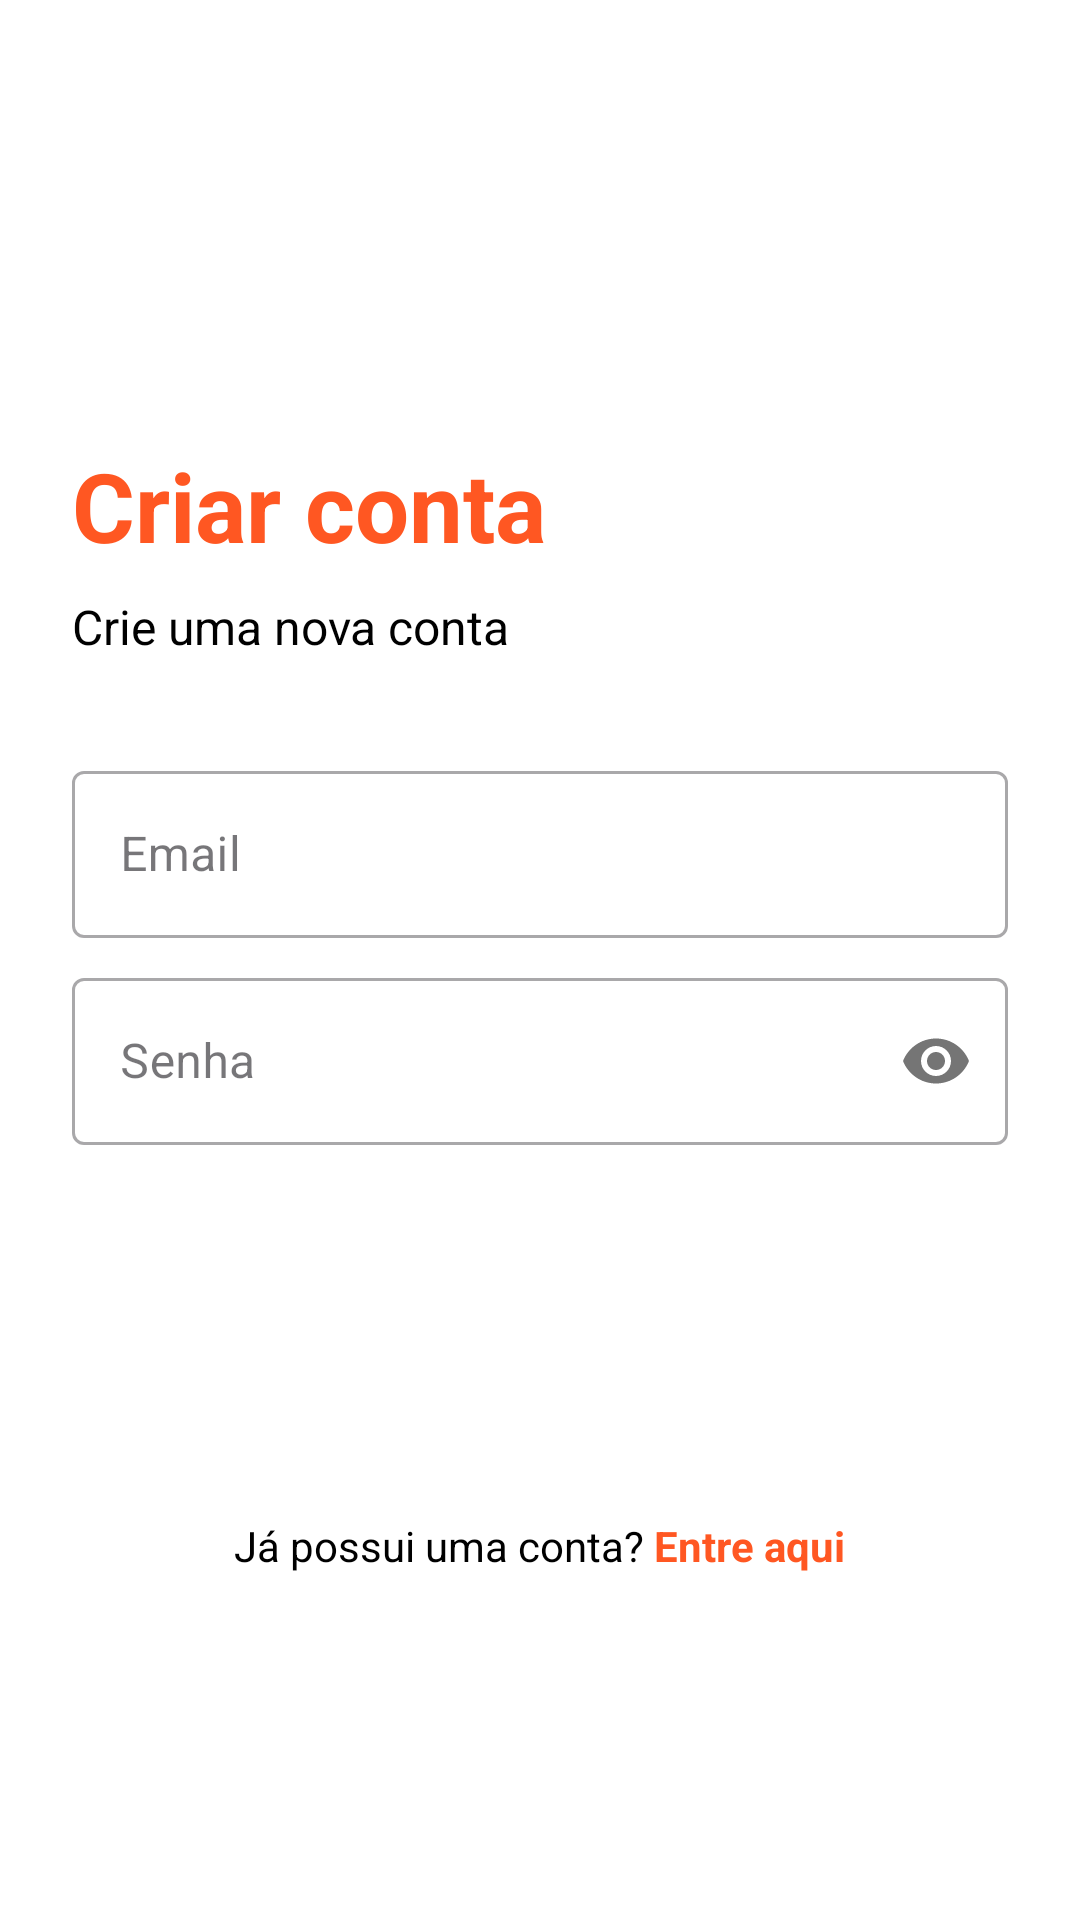

The Android layout XML behind this screen, and the referenced resources:
<!-- AndroidManifest.xml: application theme Theme.AutenticaçãoFirebase -->
<!-- res/layout/activity_signup.xml -->
<?xml version="1.0" encoding="utf-8"?>
<LinearLayout xmlns:android="http://schemas.android.com/apk/res/android"
    xmlns:app="http://schemas.android.com/apk/res-auto"
    xmlns:tools="http://schemas.android.com/tools"
    android:layout_width="match_parent"
    android:layout_height="match_parent"
    android:orientation="vertical"
    android:gravity="center_vertical"
    android:padding="24dp"
    tools:context=".SignUpActivity">

    <TextView
        android:layout_width="wrap_content"
        android:layout_height="wrap_content"
        android:layout_marginTop="32dp"
        android:text="Criar conta"
        android:textColor="@color/primary"
        android:textSize="32sp"
        android:textStyle="bold" />

    <TextView
        android:layout_width="wrap_content"
        android:layout_height="wrap_content"
        android:layout_marginTop="8dp"
        android:text="Crie uma nova conta"
        android:textSize="16sp" />

    <com.google.android.material.textfield.TextInputLayout
        style="@style/Widget.MaterialComponents.TextInputLayout.OutlinedBox"
        android:layout_width="match_parent"
        android:layout_height="wrap_content"
        android:layout_marginTop="32dp">

        <com.google.android.material.textfield.TextInputEditText
            android:id="@+id/etEmailSignUp"
            android:layout_width="match_parent"
            android:layout_height="wrap_content"
            android:drawableStart="@drawable/ic_email"
            android:drawablePadding="12dp"
            android:hint="Email"
            android:textColorHint="@color/primary"
            android:inputType="textEmailAddress" />
    </com.google.android.material.textfield.TextInputLayout>

    <com.google.android.material.textfield.TextInputLayout
        style="@style/Widget.MaterialComponents.TextInputLayout.OutlinedBox"
        android:layout_width="match_parent"
        android:layout_height="wrap_content"
        android:layout_marginTop="8dp"
        app:passwordToggleEnabled="true">

        <com.google.android.material.textfield.TextInputEditText
            android:id="@+id/etPasswordSignUp"
            android:layout_width="match_parent"
            android:layout_height="wrap_content"
            android:drawableStart="@drawable/ic_lock"
            android:drawablePadding="12dp"
            android:hint="Senha"
            android:inputType="textPassword" />
    </com.google.android.material.textfield.TextInputLayout>

    <Button
        android:id="@+id/btnSignUp"
        style="@style/AppButton"
        android:layout_width="match_parent"
        android:layout_height="60dp"
        android:layout_marginTop="32dp"
        android:text="Registrar" />


    <LinearLayout
        android:layout_width="match_parent"
        android:layout_height="wrap_content"
        android:layout_marginTop="32dp"
        android:gravity="center"
        android:orientation="horizontal">

        <TextView
            android:layout_width="wrap_content"
            android:layout_height="wrap_content"
            android:text="Já possui uma conta? " />

        <TextView
            android:id="@+id/tvGoToLogin"
            android:layout_width="wrap_content"
            android:layout_height="wrap_content"
            android:text="Entre aqui"
            android:textColor="?attr/colorPrimary"
            android:textStyle="bold" />
    </LinearLayout>

</LinearLayout>
<!-- resources referenced by this layout -->
<resources>
  <color name="primary">#FF5722</color>
  <style name="AppButton" parent="Widget.MaterialComponents.Button">
          <item name="backgroundTint">?attr/colorPrimary</item>
          <item name="android:textColor">@color/white</item>
          <item name="android:textSize">18sp</item>
      </style>
  <style name="Theme.AutenticaçãoFirebase" parent="Base.Theme.AutenticaçãoFirebase" />
  <color name="white">#FFFFFFFF</color>
  <style name="Base.Theme.AutenticaçãoFirebase" parent="Theme.Material3.DayNight.NoActionBar">
          <item name="colorPrimary">@color/primary</item>
          <item name="android:windowBackground">@color/background</item>
          <item name="android:textColor">@color/black</item>
      </style>
  <color name="background">#FFFFFF</color>
  <color name="black">#FF000000</color>
</resources>
